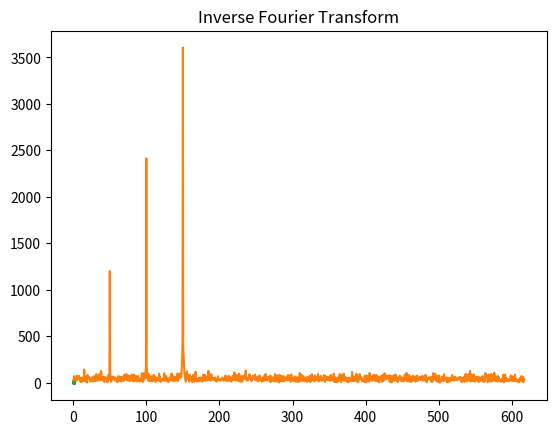

Reproduce this figure in Python.
# Author: Emirhan Gocturk
# Description: Spectral anaylsis

import numpy as np
import matplotlib.pyplot as plt
import scipy.io as sio
import scipy.signal
from scipy import *
import copy

srate = 1234 #Hz
npnts = srate * 2 # 2 seconds of data
time = np.arange(0, npnts-1)/srate

# frequencies to be included
frex = [0, 50, 100, 150] #excl. first

signal = np.zeros(len(time))

# populate
for i in range(len(frex)):
    signal = signal + i*np.sin(2*np.pi*frex[i]*time)

# add noise
signal = signal + np.random.randn(len(signal))

# show signal
plt.plot(time, signal)
plt.title("Original Signal")
plt.show()

# take FFT
signalF = np.fft.fft(signal)
# extract amplitude of FFT
signalA = np.abs(signalF)

# 0Hz to nyquist (half of sampling rate)
hz = np.linspace(0, srate/2, int(npnts/2)+1)
hzA = np.zeros(len(hz))

for i in range(len(hzA)):
    hzA[i] = signalA[i]

plt.plot(hz, hzA)
plt.title("Fourier Transform")
plt.show()

# Inverse the FFT
plt.plot(time, np.fft.ifft(signalF))
plt.title("Inverse Fourier Transform")
plt.show()